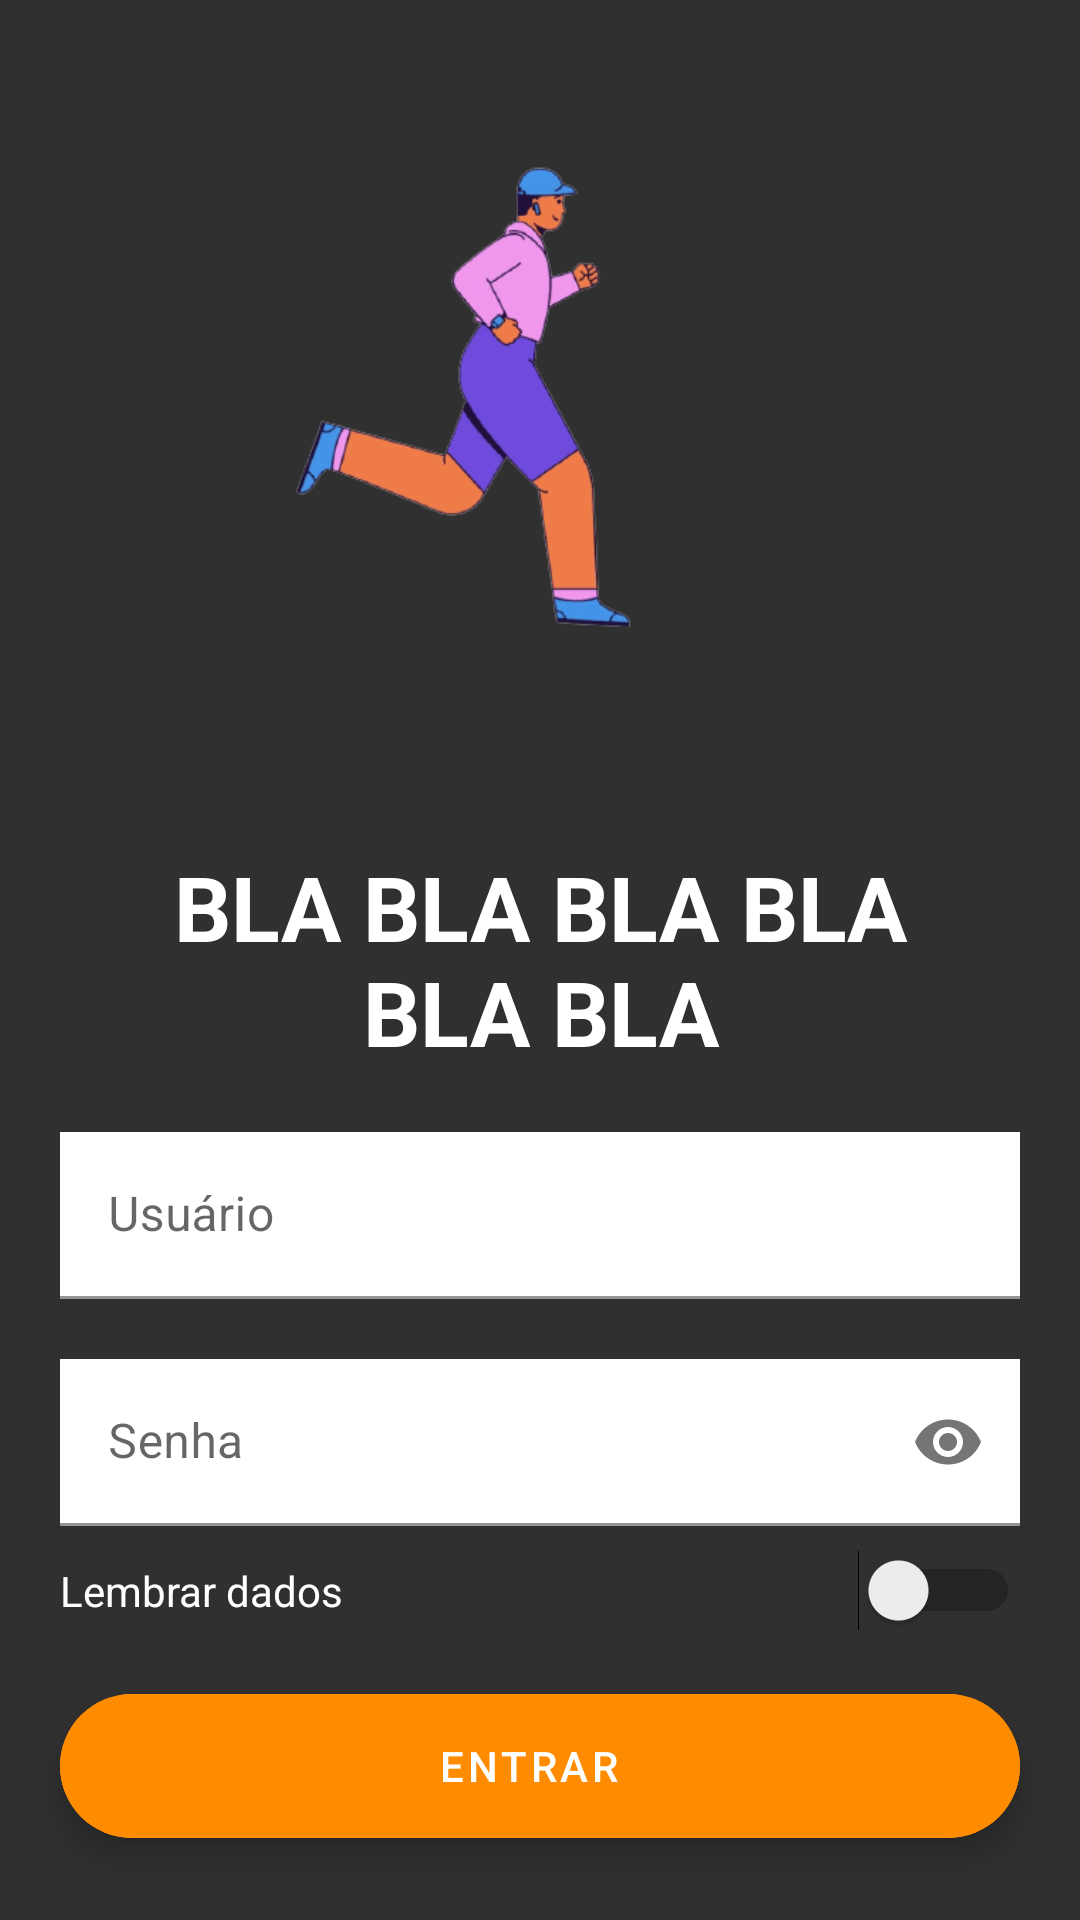

Produce the Android XML layout that renders to this screen, including the resource entries it uses.
<!-- AndroidManifest.xml: application theme Theme.CorridaLeve -->
<!-- res/layout/login_fragment.xml -->
<?xml version="1.0" encoding="utf-8"?>
<androidx.constraintlayout.widget.ConstraintLayout xmlns:android="http://schemas.android.com/apk/res/android"
    xmlns:app="http://schemas.android.com/apk/res-auto"
    xmlns:tools="http://schemas.android.com/tools"
    android:layout_width="match_parent"
    android:layout_height="match_parent"
    android:background="@color/grayCorridaLeve">

    <ImageView
        android:id="@+id/imageView2"
        android:layout_width="282dp"
        android:layout_height="261dp"
        android:layout_marginTop="4dp"
        app:layout_constraintEnd_toEndOf="parent"
        app:layout_constraintStart_toStartOf="parent"
        app:layout_constraintTop_toTopOf="parent"
        app:srcCompat="@drawable/logocorridaleve" />

    <TextView
        android:id="@+id/textView"
        android:layout_width="300dp"
        android:layout_height="wrap_content"
        android:layout_marginTop="17dp"
        android:gravity="center"
        android:text="BLA BLA BLA BLA BLA BLA"
        android:textColor="@color/white"
        android:textSize="30sp"
        android:textStyle="bold"
        app:layout_constraintEnd_toEndOf="@+id/imageView2"
        app:layout_constraintStart_toStartOf="@+id/imageView2"
        app:layout_constraintTop_toBottomOf="@+id/imageView2" />

    <com.google.android.material.textfield.TextInputLayout
        android:id="@+id/login_username_layout"
        android:layout_width="match_parent"
        android:layout_height="wrap_content"
        android:layout_marginTop="20dp"
        android:layout_marginStart="20dp"
        android:layout_marginEnd="20dp"
        android:hint="Usuário"
        android:inputType="textEmailAddress"
        app:boxStrokeColor="@color/grayCorridaLeve"
        app:layout_constraintEnd_toEndOf="parent"
        app:layout_constraintStart_toStartOf="parent"
        app:layout_constraintTop_toBottomOf="@+id/textView">

        <com.google.android.material.textfield.TextInputEditText
            android:id="@+id/login_email"
            android:layout_width="match_parent"
            android:layout_height="wrap_content"
            android:background="@color/white"
            android:inputType="textEmailAddress" />

    </com.google.android.material.textfield.TextInputLayout>

    <com.google.android.material.textfield.TextInputLayout
        android:id="@+id/login_input_layout"
        android:layout_width="match_parent"
        android:layout_height="wrap_content"
        android:layout_marginStart="20dp"
        android:layout_marginTop="20dp"
        android:layout_marginEnd="20dp"
        android:hint="Senha"
        android:inputType="textEmailAddress"
        app:boxStrokeColor="@color/grayCorridaLeve"
        app:endIconMode="password_toggle"
        app:layout_constraintEnd_toEndOf="parent"
        app:layout_constraintStart_toStartOf="parent"
        app:layout_constraintTop_toBottomOf="@id/login_username_layout">

        <com.google.android.material.textfield.TextInputEditText
            android:id="@+id/login_password"
            android:layout_width="match_parent"
            android:layout_height="wrap_content"
            android:background="@color/white"
            android:inputType="textPassword" />

    </com.google.android.material.textfield.TextInputLayout>

    <com.google.android.material.floatingactionbutton.ExtendedFloatingActionButton
        android:id="@+id/button"
        android:layout_width="0dp"
        android:layout_height="wrap_content"
        android:layout_marginTop="56dp"
        android:backgroundTint="@color/orangeCorridaLeve"
        android:gravity="center"
        android:text="Entrar"
        android:textColor="@color/white"
        app:layout_constraintEnd_toEndOf="@+id/login_input_layout"
        app:layout_constraintHorizontal_bias="0.0"
        app:layout_constraintStart_toStartOf="@+id/login_input_layout"
        app:layout_constraintTop_toBottomOf="@+id/login_input_layout" />

    <Switch
        android:id="@+id/switch1"
        android:layout_width="wrap_content"
        android:layout_height="wrap_content"
        app:layout_constraintBottom_toBottomOf="@+id/textView2"
        app:layout_constraintEnd_toEndOf="@+id/login_input_layout"
        app:layout_constraintTop_toTopOf="@+id/textView2" />

    <TextView
        android:id="@+id/textView2"
        android:layout_width="wrap_content"
        android:layout_height="wrap_content"
        android:layout_marginTop="12dp"
        android:text="Lembrar dados"
        android:textColor="@color/white"
        app:layout_constraintStart_toStartOf="@+id/login_input_layout"
        app:layout_constraintTop_toBottomOf="@+id/login_input_layout" />

    <TextView
        android:id="@+id/textView3"
        android:layout_width="0dp"
        android:layout_height="wrap_content"
        android:layout_marginTop="28dp"
        android:text="Ainda não tem cadastro? Então clique aqui e comece a correr mais leve! 🏃‍♂️🏃‍♀️"
        android:textColor="@color/orangeCorridaLeve"
        app:layout_constraintEnd_toEndOf="@+id/button"
        app:layout_constraintHorizontal_bias="1.0"
        app:layout_constraintStart_toStartOf="@+id/button"
        app:layout_constraintTop_toBottomOf="@+id/button" />


</androidx.constraintlayout.widget.ConstraintLayout>
<!-- resources referenced by this layout -->
<resources>
  <color name="grayCorridaLeve">#303030</color>
  <color name="orangeCorridaLeve">#FF8C00</color>
  <color name="white">#FFFFFFFF</color>
  <!-- drawable logocorridaleve: png bitmap (drawable, 51784 bytes) -->
  <style name="Theme.CorridaLeve" parent="Theme.MaterialComponents.DayNight.NoActionBar">
          
          <item name="colorPrimary">@color/orangeCorridaLeve</item>
          <item name="colorPrimaryVariant">@color/grayCorridaLeve</item>
          <item name="colorOnPrimary">@color/white</item>
          
          <item name="colorSecondary">@color/orangeCorridaLeve</item>
          <item name="colorSecondaryVariant">@color/teal_700</item>
          <item name="colorOnSecondary">@color/black</item>
          
          <item name="android:statusBarColor" tools:targetApi="l">?attr/colorPrimaryVariant</item>
          
      </style>
  <color name="teal_700">#FF018786</color>
  <color name="black">#FF000000</color>
</resources>
